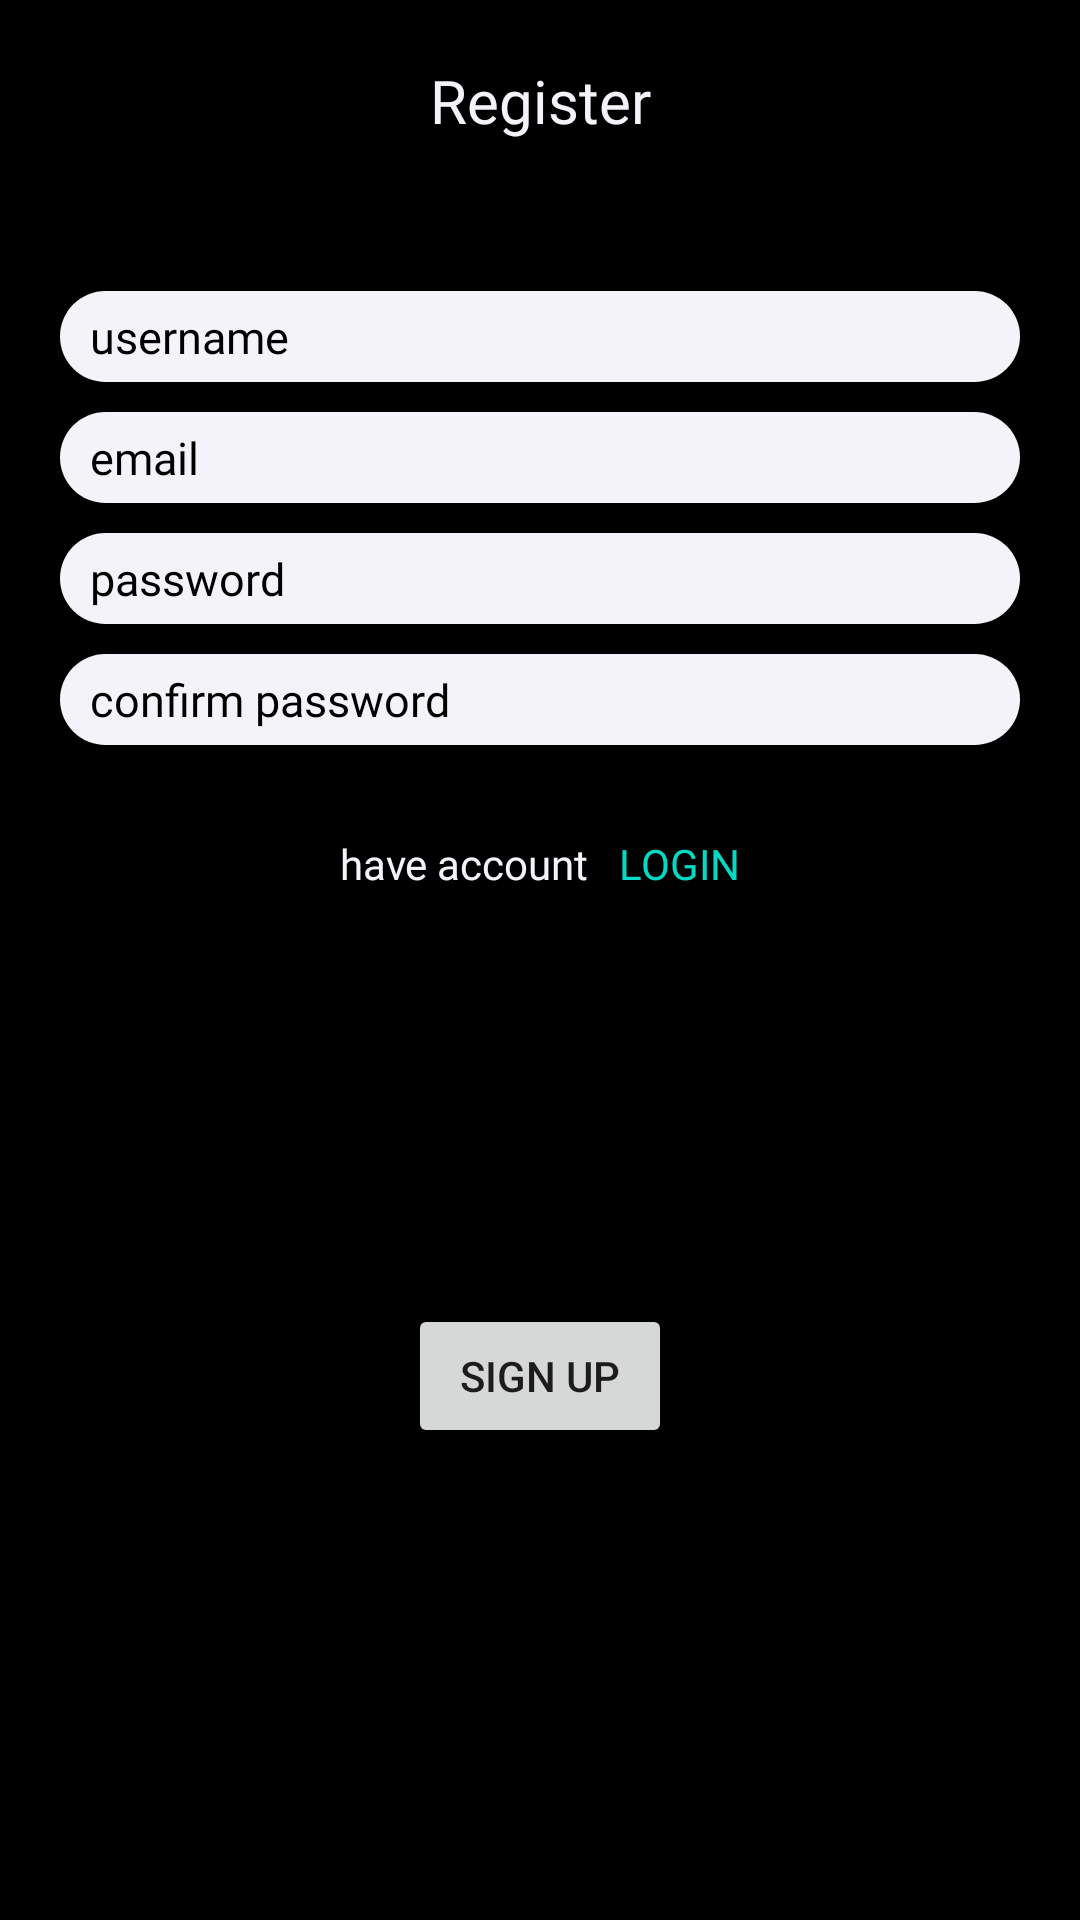

The Android layout XML behind this screen, and the referenced resources:
<!-- AndroidManifest.xml: application theme Theme.RoNote -->
<!-- res/layout/fragment_sign_up.xml -->
<?xml version="1.0" encoding="utf-8"?>
<layout xmlns:android="http://schemas.android.com/apk/res/android"
    xmlns:tools="http://schemas.android.com/tools"
    xmlns:app="http://schemas.android.com/apk/res-auto">

    <data>

    </data>

    <androidx.constraintlayout.widget.ConstraintLayout
        android:layout_width="match_parent"
        android:layout_height="match_parent"
        android:background="@color/black"
        android:padding="20dp"
        tools:context=".fragment.SignUpFragment">

        <TextView
            android:id="@+id/tvRegisterTitle"
            android:layout_width="match_parent"
            android:layout_height="wrap_content"
            android:text="Register"
            android:textColor="@color/white_bg"
            android:textAlignment="center"
            android:fontFamily="@font/poppins_semibold"
            android:textSize="20sp"
            app:layout_constraintLeft_toLeftOf="parent"
            app:layout_constraintRight_toRightOf="parent"
            app:layout_constraintTop_toTopOf="parent"/>

        <EditText
            android:id="@+id/etRegisterUsername"
            android:layout_width="match_parent"
            android:layout_height="wrap_content"
            android:hint="username"
            android:paddingLeft="10dp"
            android:paddingRight="10dp"
            android:paddingTop="5dp"
            android:paddingBottom="5dp"
            android:textSize="15sp"
            android:textColorHint="@color/black"
            android:textColor="@color/black"
            android:fontFamily="@font/poppins_semibold"
            app:layout_constraintLeft_toLeftOf="parent"
            app:layout_constraintRight_toRightOf="parent"
            app:layout_constraintTop_toBottomOf="@+id/tvRegisterTitle"
            android:background="@drawable/bg_et"
            android:layout_marginTop="50dp"/>

        <EditText
            android:id="@+id/etRegisterEmail"
            android:layout_width="match_parent"
            android:layout_height="wrap_content"
            android:hint="email"
            android:background="@drawable/bg_et"
            android:paddingLeft="10dp"
            android:paddingRight="10dp"
            android:paddingTop="5dp"
            android:paddingBottom="5dp"
            android:textSize="15sp"
            android:textColorHint="@color/black"
            android:textColor="@color/black"
            android:fontFamily="@font/poppins_semibold"
            app:layout_constraintTop_toBottomOf="@+id/etRegisterUsername"
            app:layout_constraintLeft_toLeftOf="parent"
            app:layout_constraintRight_toRightOf="parent"
            android:layout_marginTop="10dp"/>

        <EditText
            android:id="@+id/etRegisterPassword"
            android:layout_width="match_parent"
            android:layout_height="wrap_content"
            app:layout_constraintTop_toBottomOf="@+id/etRegisterEmail"
            android:background="@drawable/bg_et"
            android:hint="password"
            android:textColorHint="@color/black"
            android:textColor="@color/black"
            android:paddingLeft="10dp"
            android:paddingRight="10dp"
            android:paddingTop="5dp"
            android:paddingBottom="5dp"
            android:inputType="textPassword"
            android:layout_marginTop="10dp"
            app:layout_constraintLeft_toLeftOf="parent"
            app:layout_constraintRight_toRightOf="parent"
            android:fontFamily="@font/poppins_semibold"
            android:textSize="15sp"/>

        <EditText
            android:id="@+id/etRegisterConfirmPassword"
            android:layout_width="match_parent"
            android:layout_height="wrap_content"
            app:layout_constraintTop_toBottomOf="@+id/etRegisterPassword"
            android:background="@drawable/bg_et"
            android:hint="confirm password"
            android:textColorHint="@color/black"
            android:textColor="@color/black"
            android:paddingLeft="10dp"
            android:paddingRight="10dp"
            android:paddingTop="5dp"
            android:paddingBottom="5dp"
            android:inputType="textPassword"
            android:layout_marginTop="10dp"
            app:layout_constraintLeft_toLeftOf="parent"
            app:layout_constraintRight_toRightOf="parent"
            android:fontFamily="@font/poppins_semibold"
            android:textSize="15sp"/>

        <LinearLayout
            android:id="@+id/llHaveAccount"
            android:layout_width="match_parent"
            android:layout_height="wrap_content"
            android:orientation="horizontal"
            app:layout_constraintLeft_toLeftOf="parent"
            app:layout_constraintRight_toRightOf="parent"
            app:layout_constraintTop_toBottomOf="@+id/etRegisterConfirmPassword"
            android:layout_marginTop="30dp"
            android:gravity="center">

            <TextView
                android:layout_width="wrap_content"
                android:layout_height="wrap_content"
                android:text="have account"
                android:textColor="@color/white_bg"
                android:fontFamily="@font/poppins_semibold"/>

            <TextView
                android:id="@+id/tvGotoLogin"
                android:layout_width="wrap_content"
                android:layout_height="wrap_content"
                android:text="LOGIN"
                android:textColor="@color/teal_200"
                android:layout_marginLeft="10dp"
                android:fontFamily="@font/poppins_semibold"/>
        </LinearLayout>

        <Button
            android:id="@+id/btnRegister"
            android:layout_width="wrap_content"
            android:layout_height="wrap_content"
            android:text="Sign Up"
            app:layout_constraintLeft_toLeftOf="parent"
            app:layout_constraintRight_toRightOf="parent"
            app:layout_constraintBottom_toBottomOf="parent"
            app:layout_constraintTop_toBottomOf="@+id/llHaveAccount"/>


    </androidx.constraintlayout.widget.ConstraintLayout>
</layout>
<!-- resources referenced by this layout -->
<resources>
  <color name="black">#FF000000</color>
  <color name="teal_200">#FF03DAC5</color>
  <color name="white_bg">#F5F3FA</color>
  <!-- drawable bg_et (drawable) -->
  <?xml version="1.0" encoding="utf-8"?>
  <shape xmlns:android="http://schemas.android.com/apk/res/android"
      android:shape="rectangle">
  
      <solid
          android:color="@color/white_bg"/>
  
      <corners
          android:radius="20dp"/>
  
  </shape>
  <style name="Theme.RoNote" parent="Theme.MaterialComponents.Light.NoActionBar">
          
          <item name="colorPrimary">@color/purple_500</item>
          <item name="colorPrimaryVariant">@color/purple_700</item>
          <item name="colorOnPrimary">@color/white_bg</item>
          
          <item name="colorSecondary">@color/teal_200</item>
          <item name="colorSecondaryVariant">@color/teal_700</item>
          <item name="colorOnSecondary">@color/black</item>
          
          <item name="android:statusBarColor" tools:targetApi="l">?attr/colorPrimaryVariant</item>
          
      </style>
  <color name="purple_500">#FF6200EE</color>
  <color name="purple_700">#FF3700B3</color>
  <color name="teal_700">#FF018786</color>
</resources>
